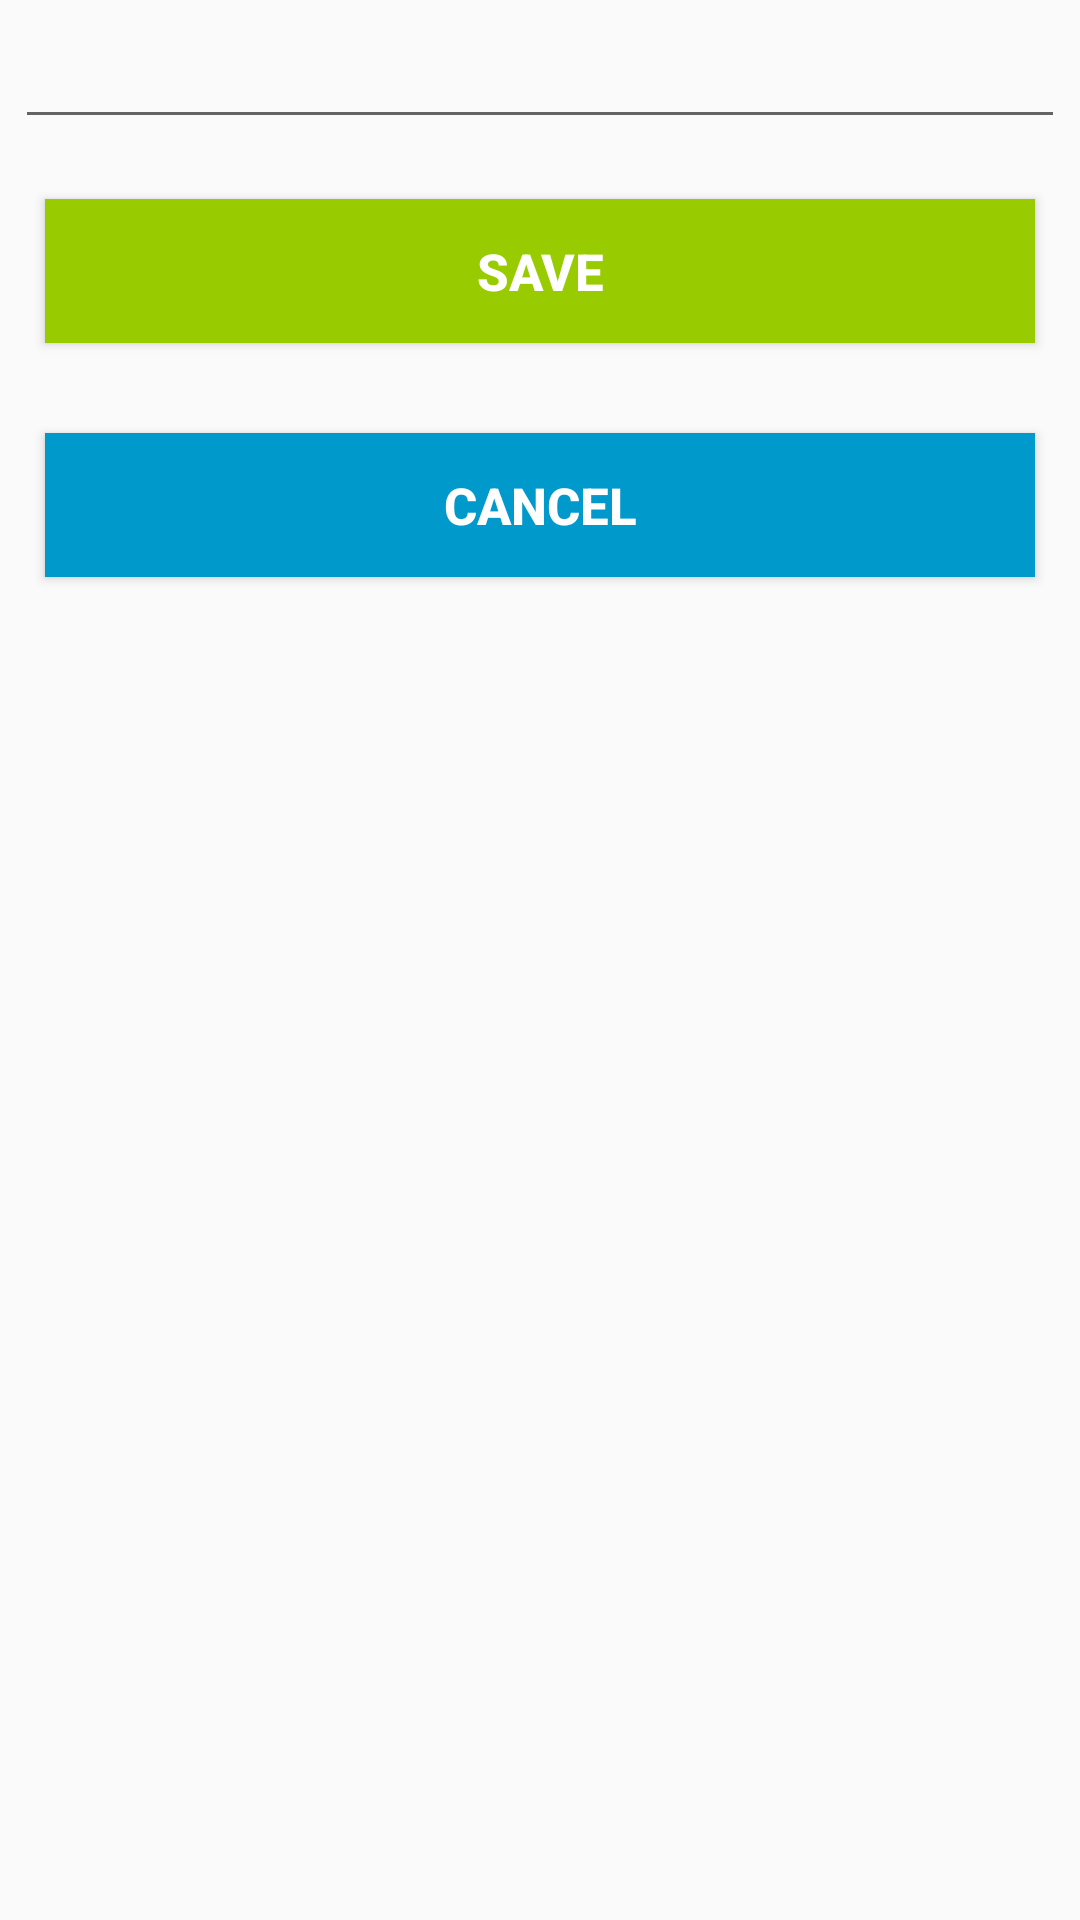

The Android layout XML behind this screen, and the referenced resources:
<!-- AndroidManifest.xml: application theme Theme.AppCompat.Light.NoActionBar -->
<!-- res/layout/change_value.xml -->
<?xml version="1.0" encoding="utf-8"?>
<LinearLayout
    xmlns:android="http://schemas.android.com/apk/res/android" android:layout_width="400dp"
    android:layout_gravity="center"
    android:orientation="vertical"
    android:layout_height="match_parent">

    <EditText
        android:id="@+id/valueLayout"
        android:layout_width="match_parent"
        android:layout_height="wrap_content"
        android:layout_gravity="center"
        android:textColor="@color/black"
        android:layout_margin="5dp"
        android:textColorHint="@android:color/darker_gray"/>

    <Button
        android:layout_width="match_parent"
        android:layout_height="wrap_content"
        android:layout_gravity="center"
        android:gravity="center"
        android:text="Save"
        android:layout_margin="15dp"
        android:background="@android:color/holo_green_light"
        android:textColor="@color/white"
        android:textStyle="bold"
        android:textSize="17sp"
        android:id="@+id/changeButton"/>

    <Button
        android:layout_width="match_parent"
        android:layout_height="wrap_content"
        android:layout_gravity="center"
        android:gravity="center"
        android:text="Cancel"
        android:layout_margin="15dp"
        android:background="@android:color/holo_blue_dark"
        android:textColor="@color/white"
        android:textStyle="bold"
        android:textSize="17sp"
        android:id="@+id/cancel_dialog_button"/>


</LinearLayout>
<!-- resources referenced by this layout -->
<resources>
  <color name="black">#FF000000</color>
  <color name="white">#FFFFFFFF</color>
</resources>
